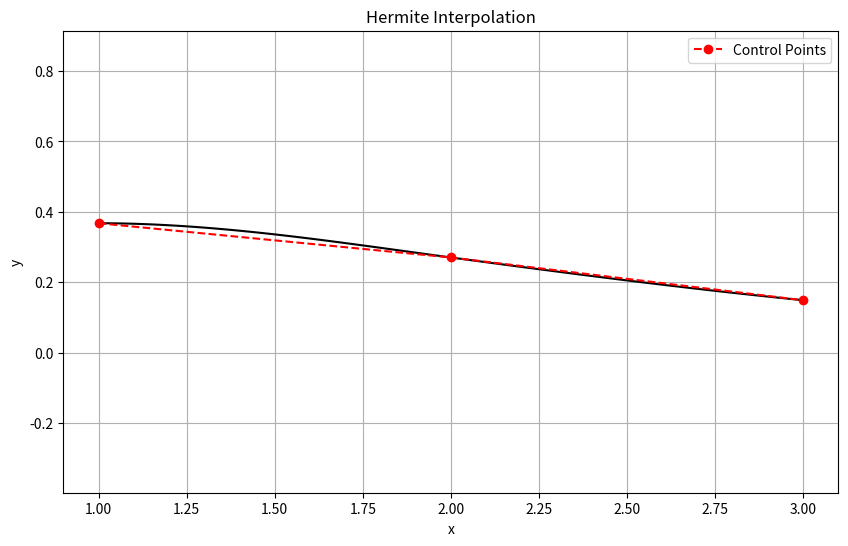

Python code for this plot:
import numpy as np
import matplotlib.pyplot as plt


def f(x):
    return x*np.exp(-x)
def diff(x):
    return (1-x)*np.exp(-x)

def hermite_interpolation(ctrl_x, ctrl_y, m1, u_vals):
    coeff_x = m1 @ ctrl_x.T
    coeff_y = m1 @ ctrl_y.T

    curve_x = np.polyval(coeff_x, u_vals)
    curve_y = np.polyval(coeff_y, u_vals)
    print(f'coeff_x: {coeff_x}, coeff_y: {coeff_y}')
    return curve_x, curve_y ,coeff_x, coeff_y

m1 = np.array([
    [2, -2, 1, 1],
    [-3, 3, -2, -1],
    [0, 0, 1, 0],
    [1, 0, 0, 0]
])
x = np.array([1, 2, 3])
y = [f(x) for x in x]

plt.figure(figsize=(10, 6))
u_vals = np.linspace(0, 1, 101)


x_input = np.array([1, 2, 1, 1])
y_input = np.array([f(1), f(2), diff(1), diff(2)])
bx, by, cx, cy= hermite_interpolation(x_input, y_input, m1, u_vals)
plt.plot(bx, by, 'black')

print(f"The approximate f(1.5) = {np.polyval(cy, 0.5)}")
print(f"Real value : f(1.5) = {f(1.5)}")

x_input = np.array([2, 3, 1, 1])
y_input = np.array([f(2), f(3), diff(2), diff(3)])
bx, by, cx, cy = hermite_interpolation(x_input, y_input, m1, u_vals)
plt.plot(bx, by, 'black')


plt.plot(x, y, 'ro--', label='Control Points')
plt.title('Hermite Interpolation')
plt.xlabel('x')
plt.ylabel('y')
plt.legend()
plt.grid(True)
plt.axis('equal')
plt.show()